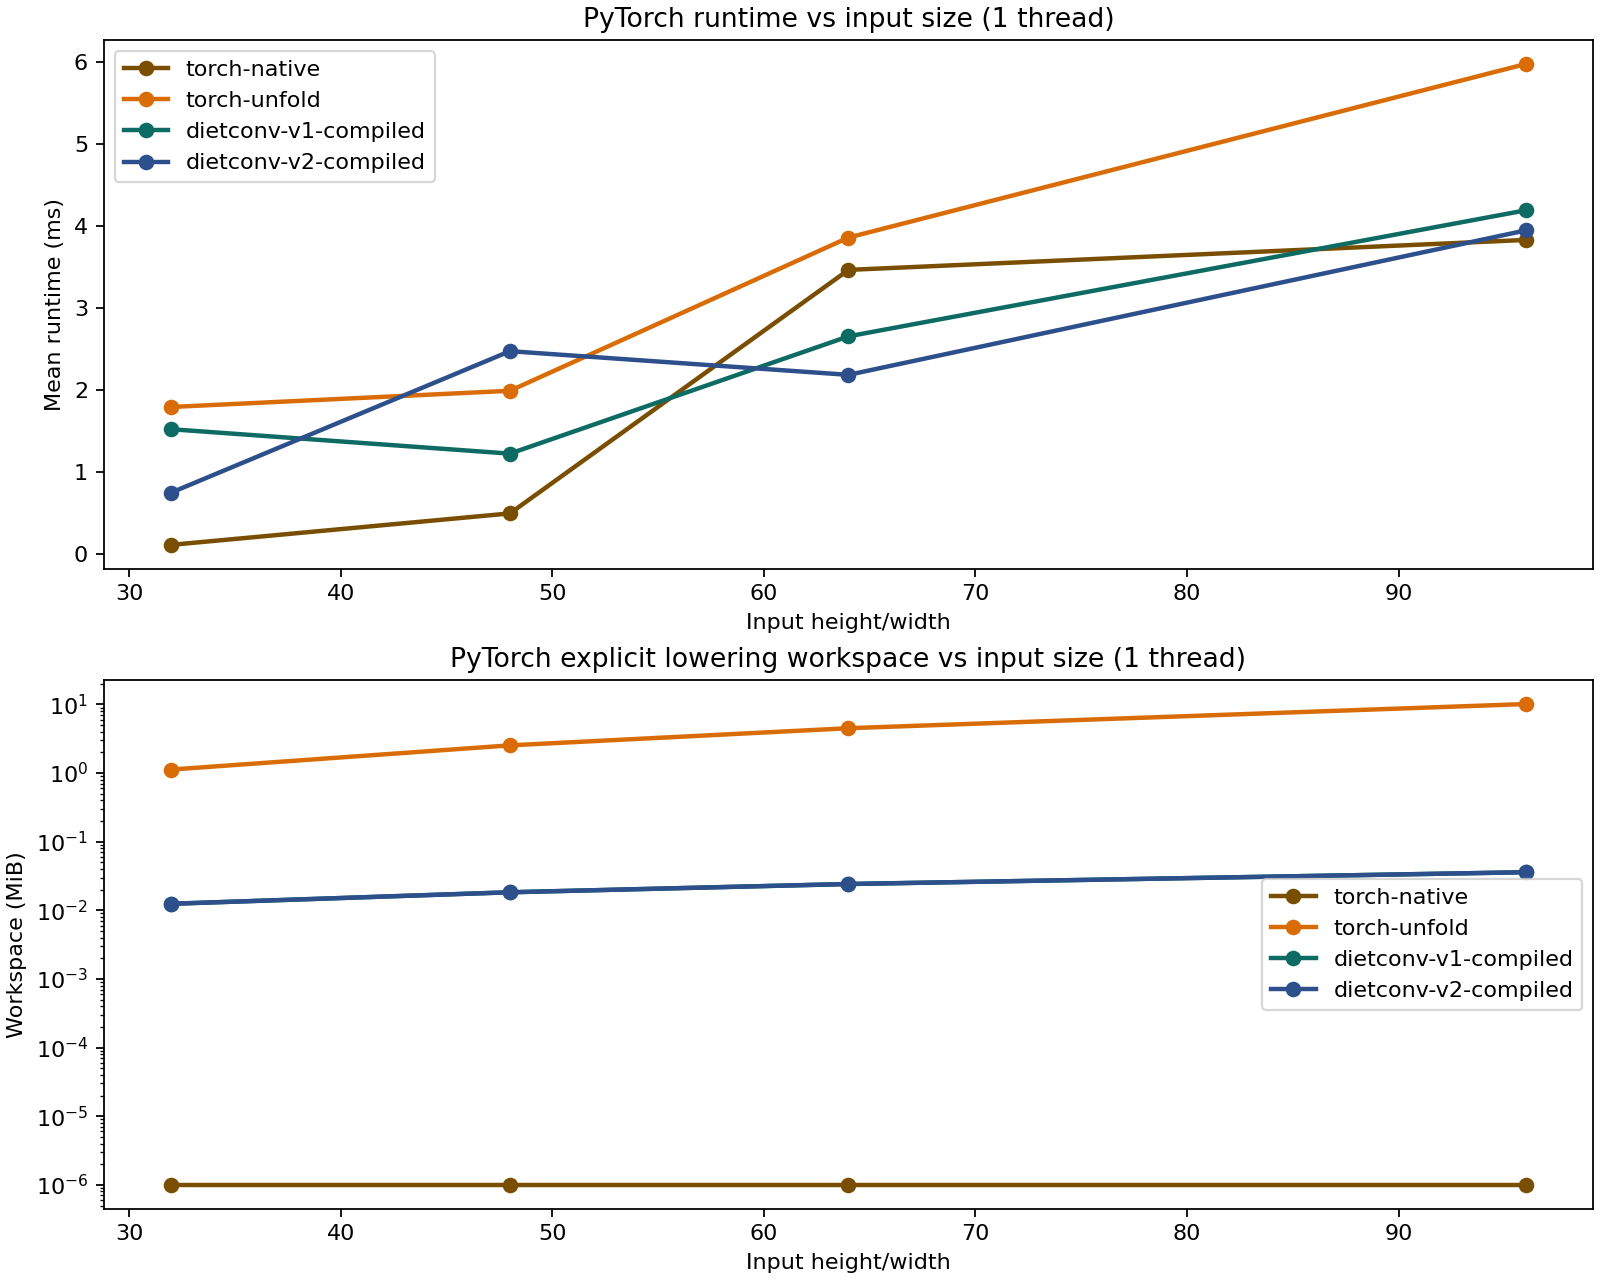

Values plotted in this chart, from the file beside it:
backend, threads, tile_out_width, c, h, w, k, fh, fw, stride, pad, mean_ms, std_ms, workspace_bytes, workspace_mib, max_abs_diff_vs_native, problem_name, sweep
torch-native, 1, 0, 32, 32, 32, 64, 3, 3, 1, 1, 0.1132, 0.01116, 0, 0.0, 0.0, scale-32, size
torch-unfold, 1, 0, 32, 32, 32, 64, 3, 3, 1, 1, 1.794, 0.9525, 1179648, 1.125, 0.0, scale-32, size
dietconv-v1-compiled, 1, 0, 32, 32, 32, 64, 3, 3, 1, 1, 1.523, 0.722, 13056, 0.01245, 4.9591064453125e-05, scale-32, size
dietconv-v2-compiled, 1, 32, 32, 32, 32, 64, 3, 3, 1, 1, 0.7513, 0.01369, 13056, 0.01245, 4.9591064453125e-05, scale-32, size
torch-native, 1, 0, 32, 48, 48, 64, 3, 3, 1, 1, 0.4966, 0.1123, 0, 0.0, 0.0, scale-48, size
torch-unfold, 1, 0, 32, 48, 48, 64, 3, 3, 1, 1, 1.992, 0.2026, 2654208, 2.531, 0.0, scale-48, size
dietconv-v1-compiled, 1, 0, 32, 48, 48, 64, 3, 3, 1, 1, 1.226, 0.1806, 19200, 0.01831, 6.103515625e-05, scale-48, size
dietconv-v2-compiled, 1, 48, 32, 48, 48, 64, 3, 3, 1, 1, 2.475, 0.5067, 19200, 0.01831, 6.103515625e-05, scale-48, size
torch-native, 1, 0, 32, 64, 64, 64, 3, 3, 1, 1, 3.466, 1.121, 0, 0.0, 0.0, scale-64, size
torch-unfold, 1, 0, 32, 64, 64, 64, 3, 3, 1, 1, 3.861, 0.3507, 4718592, 4.5, 0.0, scale-64, size
dietconv-v1-compiled, 1, 0, 32, 64, 64, 64, 3, 3, 1, 1, 2.656, 1.057, 25344, 0.02417, 5.7220458984375e-05, scale-64, size
dietconv-v2-compiled, 1, 64, 32, 64, 64, 64, 3, 3, 1, 1, 2.186, 0.4012, 25344, 0.02417, 5.7220458984375e-05, scale-64, size
torch-native, 1, 0, 32, 96, 96, 64, 3, 3, 1, 1, 3.831, 0.6507, 0, 0.0, 0.0, scale-96, size
torch-unfold, 1, 0, 32, 96, 96, 64, 3, 3, 1, 1, 5.976, 0.8822, 10616832, 10.12, 0.0, scale-96, size
dietconv-v1-compiled, 1, 0, 32, 96, 96, 64, 3, 3, 1, 1, 4.192, 0.5414, 37632, 0.03589, 6.103515625e-05, scale-96, size
dietconv-v2-compiled, 1, 96, 32, 96, 96, 64, 3, 3, 1, 1, 3.948, 1.016, 37632, 0.03589, 6.103515625e-05, scale-96, size
